Labelled photos from "Images class", an image-classification folder in albertoranz/Final-Project-DA. The possible labels are: animals, exterior urban, human, interior domestic, natural soundscapes and water.

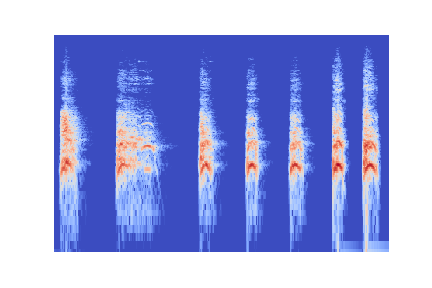
Label: animals

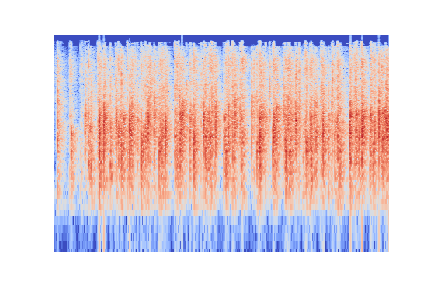
Label: human

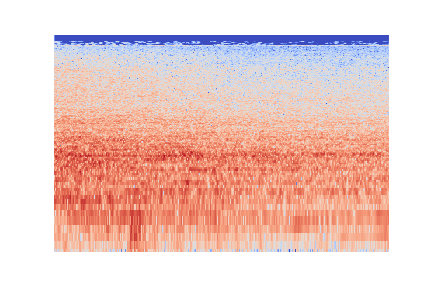
Label: interior domestic

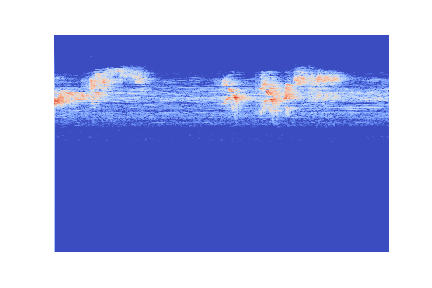
Label: natural soundscapes and water

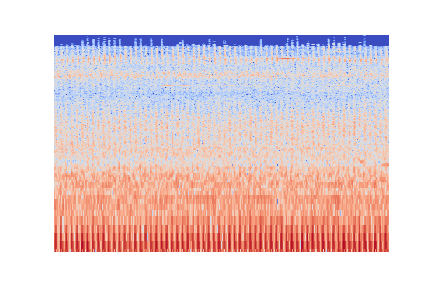
Label: exterior urban

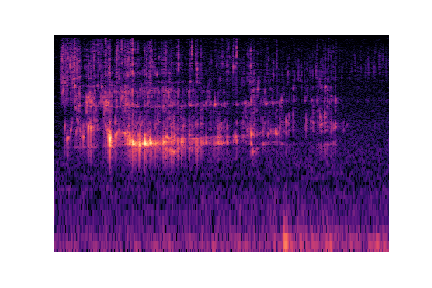
Label: natural soundscapes and water
